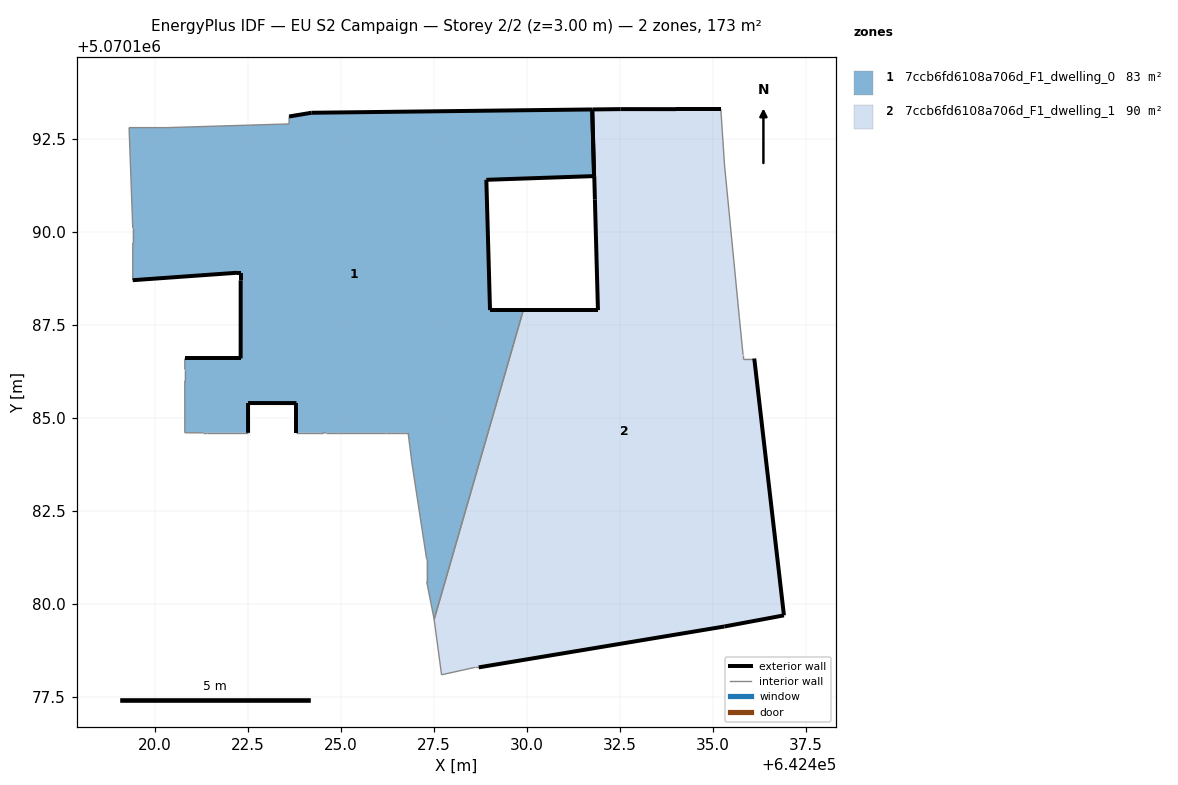
=== STOREY PLAN SPEC (per zone: floor XY polygon, exterior-wall plan segments, windows/doors) ===
zone 1: 7ccb6fd6108a706d_F1_dwelling_0  (82.8 m²)
  floor: (642427.51, 5070179.58) (642429.90, 5070187.89) (642429.01, 5070187.89) (642428.91, 5070191.40) (642431.81, 5070191.50) (642431.76, 5070193.29) (642424.21, 5070193.20) (642423.61, 5070193.10) (642423.60, 5070192.90) (642420.30, 5070192.80) (642419.30, 5070192.80) (642419.40, 5070190.10) (642419.40, 5070189.70) (642419.40, 5070188.70) (642422.20, 5070188.90) (642422.30, 5070188.90) (642422.30, 5070188.70) (642422.30, 5070186.60) (642420.80, 5070186.60) (642420.80, 5070186.30) (642420.80, 5070186.00) (642420.80, 5070184.60) (642421.30, 5070184.59) (642422.50, 5070184.59) (642422.50, 5070185.40) (642423.80, 5070185.39) (642423.80, 5070184.59) (642424.50, 5070184.59) (642424.60, 5070184.59) (642426.81, 5070184.59) (642426.91, 5070183.79) (642427.30, 5070181.19) (642427.30, 5070180.59) (642427.50, 5070179.59)
  exterior wall: (642423.80, 5070184.59) – (642423.80, 5070185.39)  [0.8 m]
  exterior wall: (642423.80, 5070185.39) – (642422.50, 5070185.40)  [1.3 m]
  exterior wall: (642422.50, 5070185.40) – (642422.50, 5070184.59)  [0.8 m]
  exterior wall: (642420.80, 5070186.60) – (642422.30, 5070186.60)  [1.5 m]
  exterior wall: (642422.30, 5070186.60) – (642422.30, 5070188.70)  [2.1 m]
  exterior wall: (642422.30, 5070188.70) – (642422.30, 5070188.90)  [0.2 m]
  exterior wall: (642422.30, 5070188.90) – (642422.20, 5070188.90)  [0.1 m]
  exterior wall: (642422.20, 5070188.90) – (642419.40, 5070188.70)  [2.8 m]
  exterior wall: (642423.61, 5070193.10) – (642424.21, 5070193.20)  [0.6 m]
  exterior wall: (642424.21, 5070193.20) – (642431.76, 5070193.29)  [7.6 m]
  exterior wall: (642431.81, 5070191.50) – (642428.91, 5070191.40)  [2.9 m]
  exterior wall: (642428.91, 5070191.40) – (642429.01, 5070187.89)  [3.5 m]
  exterior wall: (642429.01, 5070187.89) – (642429.90, 5070187.89)  [0.9 m]
  exterior wall: (642431.76, 5070193.29) – (642431.81, 5070191.50)  [1.8 m]
  interior walls: 22
zone 2: 7ccb6fd6108a706d_F1_dwelling_1  (89.9 m²)
  floor: (642436.91, 5070179.69) (642436.11, 5070186.59) (642435.81, 5070186.59) (642435.81, 5070186.69) (642435.71, 5070187.69) (642435.31, 5070191.80) (642435.21, 5070193.30) (642434.01, 5070193.30) (642432.51, 5070193.30) (642431.76, 5070193.29) (642431.76, 5070193.29) (642431.81, 5070191.50) (642431.81, 5070191.50) (642431.83, 5070190.87) (642431.91, 5070187.89) (642429.90, 5070187.89) (642427.51, 5070179.58) (642427.70, 5070178.09) (642428.60, 5070178.29) (642428.70, 5070178.29) (642435.31, 5070179.39)
  exterior wall: (642429.90, 5070187.89) – (642431.91, 5070187.89)  [2.0 m]
  exterior wall: (642431.91, 5070187.89) – (642431.83, 5070190.87)  [3.0 m]
  exterior wall: (642431.83, 5070190.87) – (642431.81, 5070191.50)  [0.6 m]
  exterior wall: (642431.81, 5070191.50) – (642431.81, 5070191.50)  [0.0 m]
  exterior wall: (642431.76, 5070193.29) – (642431.76, 5070193.29)  [0.0 m]
  exterior wall: (642431.76, 5070193.29) – (642432.51, 5070193.30)  [0.8 m]
  exterior wall: (642432.51, 5070193.30) – (642434.01, 5070193.30)  [1.5 m]
  exterior wall: (642434.01, 5070193.30) – (642434.68, 5070193.30)  [0.7 m]
  exterior wall: (642434.68, 5070193.30) – (642435.21, 5070193.30)  [0.5 m]
  exterior wall: (642436.11, 5070186.59) – (642436.91, 5070179.69)  [7.0 m]
  exterior wall: (642436.91, 5070179.69) – (642435.31, 5070179.39)  [1.6 m]
  exterior wall: (642435.31, 5070179.39) – (642428.70, 5070178.29)  [6.7 m]
  exterior wall: (642431.81, 5070191.50) – (642431.76, 5070193.29)  [1.8 m]
  interior walls: 9

=== DERIVED (storey summary) ===
Building: EU S2 Campaign
Storey: 2 of 2  (floor level z = 3.00 m)
Storey gross floor area: 172.8 m²
Zones on this storey: 2
  - 7ccb6fd6108a706d_F1_dwelling_0: floor 82.8 m²; exterior wall 26.9 m (80.6 m²); WWR 0.0%
  - 7ccb6fd6108a706d_F1_dwelling_1: floor 89.9 m²; exterior wall 26.1 m (78.4 m²); WWR 0.0%
Zone adjacency (shared interzone walls):
  - 7ccb6fd6108a706d_F1_dwelling_0 ↔ 7ccb6fd6108a706d_F1_dwelling_1